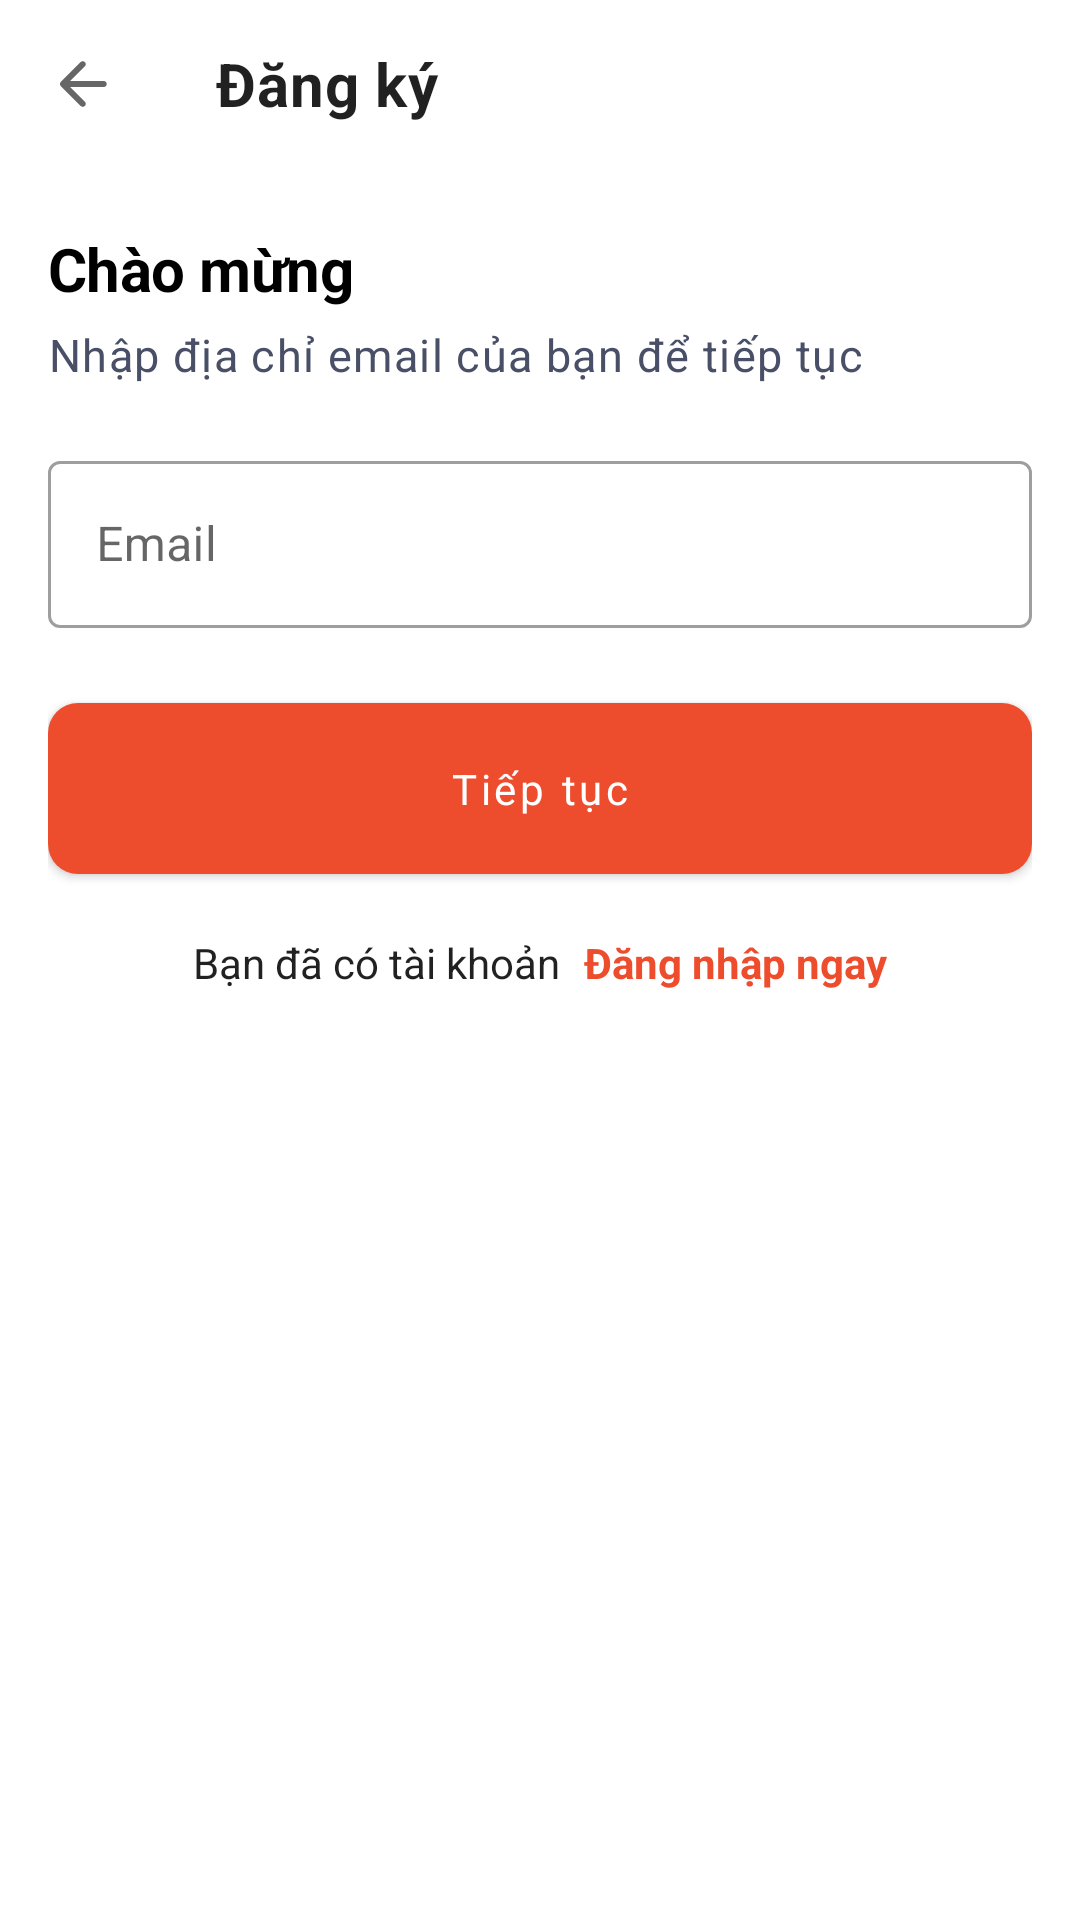

This screen was rendered from an Android layout file. Write that file and the resources it references.
<!-- AndroidManifest.xml: application theme Theme.FoodFirstVer -->
<!-- res/layout/fragment_register.xml -->
<?xml version="1.0" encoding="utf-8"?>
<RelativeLayout xmlns:android="http://schemas.android.com/apk/res/android"
    xmlns:app="http://schemas.android.com/apk/res-auto"
    xmlns:tools="http://schemas.android.com/tools"
    android:layout_width="match_parent"
    android:layout_height="match_parent"
    android:background="@color/white"
    android:clickable="true"
    android:focusable="true"
    tools:context=".presentation.feature.fragment.user.RegisterFragment">

    <com.google.android.material.appbar.AppBarLayout
        android:id="@+id/appBarLayout"
        android:layout_width="match_parent"
        android:layout_height="wrap_content"
        android:fitsSystemWindows="true"
        app:elevation="0dp">

        <com.google.android.material.appbar.MaterialToolbar
            android:id="@+id/toolbar"
            style="@style/Toolbar"
            android:layout_width="match_parent"
            android:layout_height="wrap_content"
            android:background="@color/white"
            app:navigationIcon="@drawable/ic_arrow_back"
            app:title="@string/register"
            app:titleTextAppearance="@style/ToolbarTextAppearanceNormal" />

    </com.google.android.material.appbar.AppBarLayout>


    <LinearLayout
        android:layout_width="match_parent"
        android:layout_height="wrap_content"
        android:layout_below="@+id/appBarLayout"
        android:layout_marginHorizontal="@dimen/_16dp"
        android:layout_marginTop="@dimen/_20dp"
        android:orientation="vertical">


        <TextView
            style="@style/TextViewHeadline2"
            android:layout_width="match_parent"
            android:layout_height="wrap_content"
            android:text="@string/welcome"
            android:textColor="@color/black"
            android:textSize="@dimen/_20sp"
            tools:ignore="HardcodedText,SpUsage" />

        <TextView
            style="@style/TextViewBody1"
            android:layout_width="match_parent"
            android:layout_height="wrap_content"
            android:layout_marginTop="@dimen/_5dp"
            android:text="@string/enter_form_register"
            android:textColor="@color/color_494F67"
            android:textSize="@dimen/_15sp"
            tools:ignore="HardcodedText,SpUsage" />

        <com.google.android.material.textfield.TextInputLayout
            android:id="@+id/userNameContainer"
            style="@style/Widget.MaterialComponents.TextInputLayout.OutlinedBox"
            android:layout_width="match_parent"
            android:layout_height="wrap_content"
            android:layout_marginTop="@dimen/_20dp"
            app:hintAnimationEnabled="true"
            app:hintEnabled="true"
            app:layout_constraintBottom_toBottomOf="@+id/userImage"
            app:layout_constraintEnd_toEndOf="parent"
            app:layout_constraintStart_toEndOf="@id/userImage"
            app:layout_constraintTop_toTopOf="@id/userImage"
            app:startIconDrawable="@drawable/baseline_person_24">

            <com.google.android.material.textfield.TextInputEditText
                android:id="@+id/username"
                android:layout_width="match_parent"
                android:layout_height="wrap_content"
                android:autofillHints="name"
                android:hint="@string/user_name"
                android:importantForAutofill="yes"
                android:inputType="textPersonName|textCapWords|text"
                android:textAppearance="@style/TextViewSubtitle1" />
        </com.google.android.material.textfield.TextInputLayout>

        <com.google.android.material.button.MaterialButton
            android:id="@+id/btn_continue"
            android:layout_width="match_parent"
            android:layout_height="wrap_content"
            android:layout_marginTop="@dimen/_25dp"
            android:background="@drawable/bg_buttom"
            android:paddingVertical="13dp"
            android:text="@string/continue_text"
            android:textAllCaps="false"
            android:textAppearance="@style/TextViewButton"
            android:textColor="@color/white" />

        <LinearLayout
            android:layout_width="match_parent"
            android:layout_height="wrap_content"
            android:layout_marginTop="20dp"
            android:gravity="center"
            android:orientation="horizontal">

            <TextView
                android:id="@+id/textView3"
                android:layout_width="wrap_content"
                android:layout_height="wrap_content"
                android:text="@string/your_have_account"
                android:textColor="?android:attr/textColorPrimary"
                android:textSize="14sp" />

            <TextView
                android:id="@+id/login"
                android:layout_width="wrap_content"
                android:layout_height="wrap_content"
                android:layout_marginLeft="8dp"
                android:text="@string/login_now"
                android:textColor="@color/color_orange"
                android:textSize="14sp"
                android:textStyle="bold" />
        </LinearLayout>
    </LinearLayout>

    <ProgressBar
        android:id="@+id/progressBar"
        android:layout_width="wrap_content"
        android:layout_height="wrap_content"
        android:layout_centerInParent="true"
        android:visibility="gone"
        app:layout_constraintBottom_toBottomOf="parent"
        app:layout_constraintEnd_toEndOf="parent"
        app:layout_constraintStart_toStartOf="parent"
        app:layout_constraintTop_toTopOf="parent" />

</RelativeLayout>
<!-- resources referenced by this layout -->
<resources>
  <color name="color_494F67">#494F67</color>
  <color name="color_orange">#EE4D2D</color>
  <dimen name="_15sp">15sp</dimen>
  <dimen name="_16dp">16dp</dimen>
  <dimen name="_20dp">20dp</dimen>
  <dimen name="_20sp">20sp</dimen>
  <dimen name="_25dp">25dp</dimen>
  <dimen name="_5dp">5dp</dimen>
  <!-- drawable bg_buttom (drawable) -->
  <?xml version="1.0" encoding="utf-8"?>
  <shape xmlns:android="http://schemas.android.com/apk/res/android"
      android:padding="10dp"
      android:shape="rectangle" >
      <solid android:color="@color/color_orange" />
      <corners
          android:radius="10dp" />
  
  </shape>
  <string name="continue_text">Tiếp tục</string>
  <string name="enter_form_register">Nhập địa chỉ email của bạn để tiếp tục</string>
  <string name="login_now">Đăng nhập ngay</string>
  <string name="register">Đăng ký</string>
  <string name="user_name">Email</string>
  <string name="welcome">Chào mừng</string>
  <string name="your_have_account">Bạn đã có tài khoản</string>
  <style name="TextViewBody1" parent="TextAppearance.MaterialComponents.Body1">
          <item name="fontFamily">@font/sans</item>
      </style>
  <style name="TextViewButton" parent="TextAppearance.MaterialComponents.Button">
          <item name="fontFamily">@font/sans</item>
      </style>
  <style name="TextViewHeadline2" parent="TextAppearance.MaterialComponents.Headline2">
          <item name="fontFamily">@font/sans</item>
          <item name="android:textStyle">bold</item>
      </style>
  <style name="TextViewSubtitle1" parent="TextAppearance.MaterialComponents.Subtitle1">
          <item name="fontFamily">@font/sans</item>
      </style>
  <style name="Toolbar" parent="Widget.Material3.Toolbar">
          <item name="popupTheme">?toolbarPopupTheme</item>
          <item name="android:transitionName" tools:ignore="NewApi">toolbar</item>
          <item name="layout_collapseMode">pin</item>
          <item name="contentInsetStartWithNavigation">0dp</item>
          <item name="contentInsetStart">0dp</item>
          <item name="titleMarginStart">16dp</item>
      </style>
  <style name="ToolbarTextAppearanceNormal">
          <item name="android:textStyle">bold</item>
          <item name="android:textAllCaps">false</item>
          <item name="android:textAppearance">@style/TextViewHeadline6</item>
          <item name="fontFamily">@font/sans</item>
          <item name="android:textSize">20sp</item>
          <item name="android:letterSpacing">0.0125</item>
          <item name="android:textColor">?android:attr/textColorPrimary</item>
      </style>
  <style name="Theme.FoodFirstVer" parent="Base.Theme.FoodFirstVer" />
  <style name="TextViewHeadline6" parent="TextAppearance.MaterialComponents.Headline6">
          <item name="fontFamily">@font/sans</item>
      </style>
  <style name="Base.Theme.FoodFirstVer" parent="Theme.MaterialComponents.DayNight.NoActionBar">
          
          <item name="colorPrimary">@color/primary</item>
          <item name="colorPrimaryVariant">@color/primary</item>
          <item name="colorOnPrimary">@color/color_white</item>
          
          <item name="colorSecondary">@color/primary</item>
          <item name="colorSecondaryVariant">@color/primary</item>
          <item name="colorOnSecondary">@color/color_white</item>
          
          <item name="android:statusBarColor">@color/color_white</item>
          <item name="android:windowLightStatusBar">true</item>
          
      </style>
  <color name="primary">#EE4D2D</color>
  <color name="color_white">#FFFFFFFF</color>
  <!-- not gathered from this repository: default colours our renderer supplied (Android Studio template values) -->
  <color name="black">#FF000000</color>
  <color name="white">#FFFFFFFF</color>
</resources>
